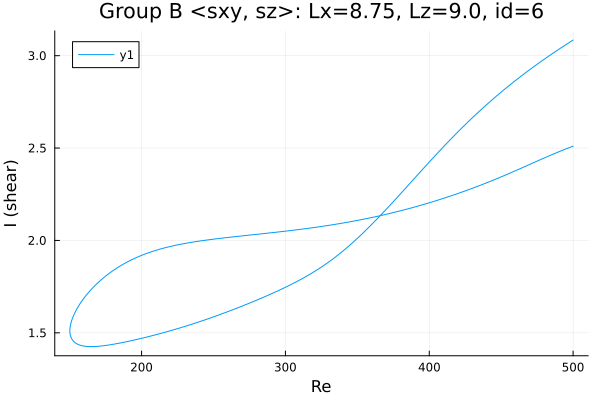

The file beside this chart, header and first rows:
Re, shear
500.0, 2.51
499.2, 2.508
497.8, 2.504
496.4, 2.5
495, 2.495
493.6, 2.491
492.2, 2.487
490.8, 2.482
489.3, 2.478
487.9, 2.473
486.5, 2.468
485.1, 2.464
483.7, 2.459
482.3, 2.454
480.9, 2.449
479.4, 2.445
478, 2.44
476.6, 2.435
475.2, 2.43
473.8, 2.425
472.4, 2.42
471, 2.415
469.5, 2.41
468.1, 2.406
466.7, 2.401
465.3, 2.396
463.9, 2.391
462.5, 2.386
461.1, 2.381
459.6, 2.376
458.2, 2.372
456.8, 2.367
455.4, 2.362
454, 2.357
452.6, 2.353
451.2, 2.348
449.7, 2.343
448.3, 2.339
446.9, 2.334
445.5, 2.33
444.1, 2.325
442.7, 2.321
441.3, 2.316
439.8, 2.312
438.4, 2.307
437, 2.303
435.6, 2.299
434.2, 2.295
432.8, 2.29
431.4, 2.286
429.9, 2.282
428.5, 2.278
427.1, 2.274
425.7, 2.27
424.3, 2.266
422.9, 2.262
421.5, 2.258
420, 2.254
418.6, 2.251
417.2, 2.247
... 505 more rows
